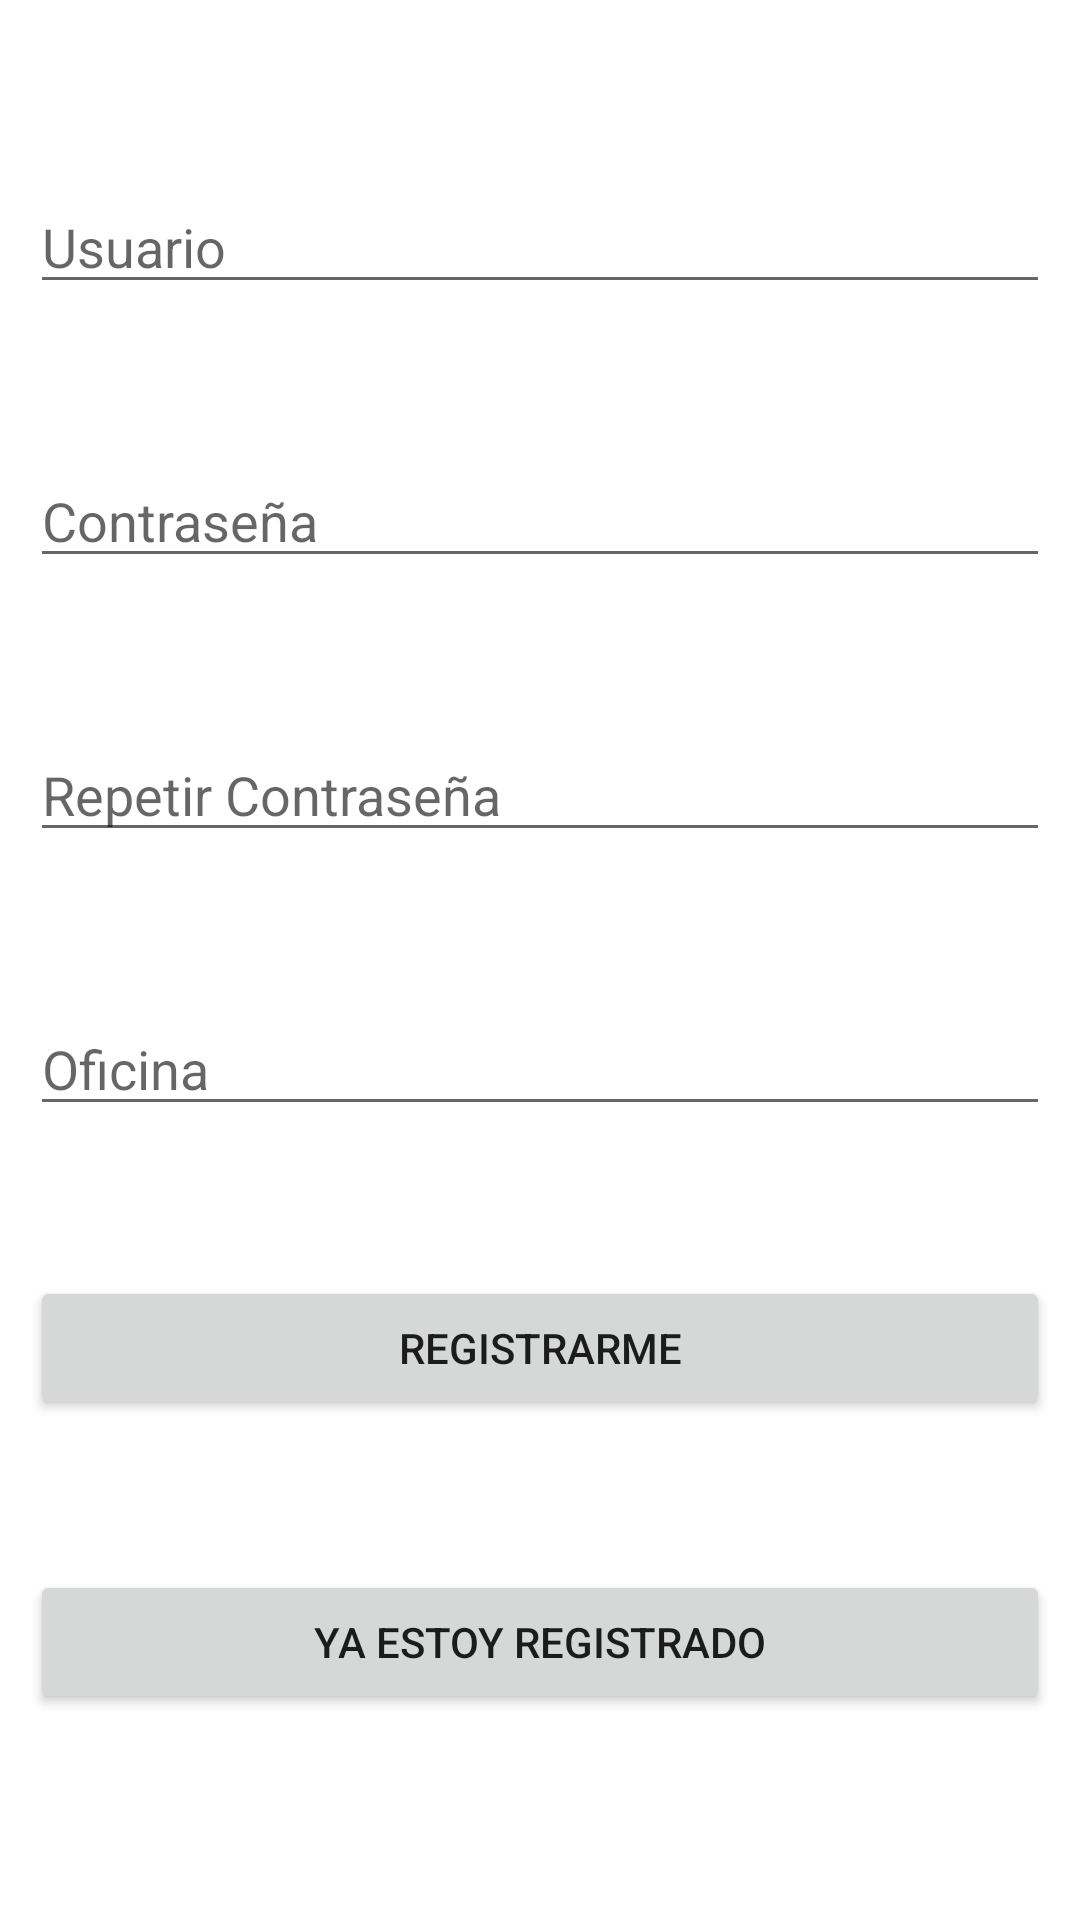

This screen was rendered from an Android layout file. Write that file and the resources it references.
<!-- AndroidManifest.xml: application theme Theme.JobManager -->
<!-- res/layout/activity_register.xml -->
<?xml version="1.0" encoding="utf-8"?>
<RelativeLayout xmlns:android="http://schemas.android.com/apk/res/android"
xmlns:app="http://schemas.android.com/apk/res-auto"
xmlns:tools="http://schemas.android.com/tools"
android:layout_width="match_parent"
android:layout_height="match_parent"
android:padding="10dp"
tools:context=".MainActivity">

<EditText
    android:id="@+id/username"
    android:layout_width="match_parent"
    android:layout_height="wrap_content"
    android:hint="Usuario"
    android:layout_marginTop="50dp"/>

<EditText
    android:id="@+id/password"
    android:layout_width="match_parent"
    android:layout_height="wrap_content"
    android:hint="Contraseña"
    android:layout_marginTop="50dp"
    android:layout_below="@+id/username"/>

<EditText
    android:id="@+id/repassword"
    android:layout_width="match_parent"
    android:layout_height="wrap_content"
    android:hint="Repetir Contraseña"
    android:layout_marginTop="50dp"
    android:layout_below="@+id/password"/>

<EditText
    android:id="@+id/oficina"
    android:layout_width="match_parent"
    android:layout_height="wrap_content"
    android:hint="Oficina"
    android:layout_marginTop="50dp"
    android:layout_below="@+id/repassword"/>

<Button
    android:id="@+id/btnsignup"
    android:layout_width="match_parent"
    android:layout_height="wrap_content"
    android:text="Registrarme"
    android:layout_marginTop="50dp"
    android:layout_below="@+id/oficina"/>

<Button
    android:id="@+id/btnsignin"
    android:layout_width="match_parent"
    android:layout_height="wrap_content"
    android:layout_below="@+id/btnsignup"
    android:layout_marginTop="50dp"
    android:text="Ya estoy registrado" />


</RelativeLayout>
<!-- resources referenced by this layout -->
<resources>
  <style name="Theme.JobManager" parent="Theme.MaterialComponents.DayNight.DarkActionBar">
          
          <item name="colorPrimary">@color/purple_500</item>
          <item name="colorPrimaryVariant">@color/purple_700</item>
          <item name="colorOnPrimary">@color/white</item>
          
          <item name="colorSecondary">@color/teal_200</item>
          <item name="colorSecondaryVariant">@color/teal_700</item>
          <item name="colorOnSecondary">@color/black</item>
          
          <item name="android:statusBarColor">?attr/colorPrimaryVariant</item>
          
      </style>
  <!-- not gathered from this repository: default colours our renderer supplied (Android Studio template values) -->
  <color name="purple_500">#FF6200EE</color>
  <color name="purple_700">#FF3700B3</color>
  <color name="teal_200">#FF03DAC5</color>
  <color name="teal_700">#FF018786</color>
  <color name="black">#FF000000</color>
  <color name="white">#FFFFFFFF</color>
</resources>
